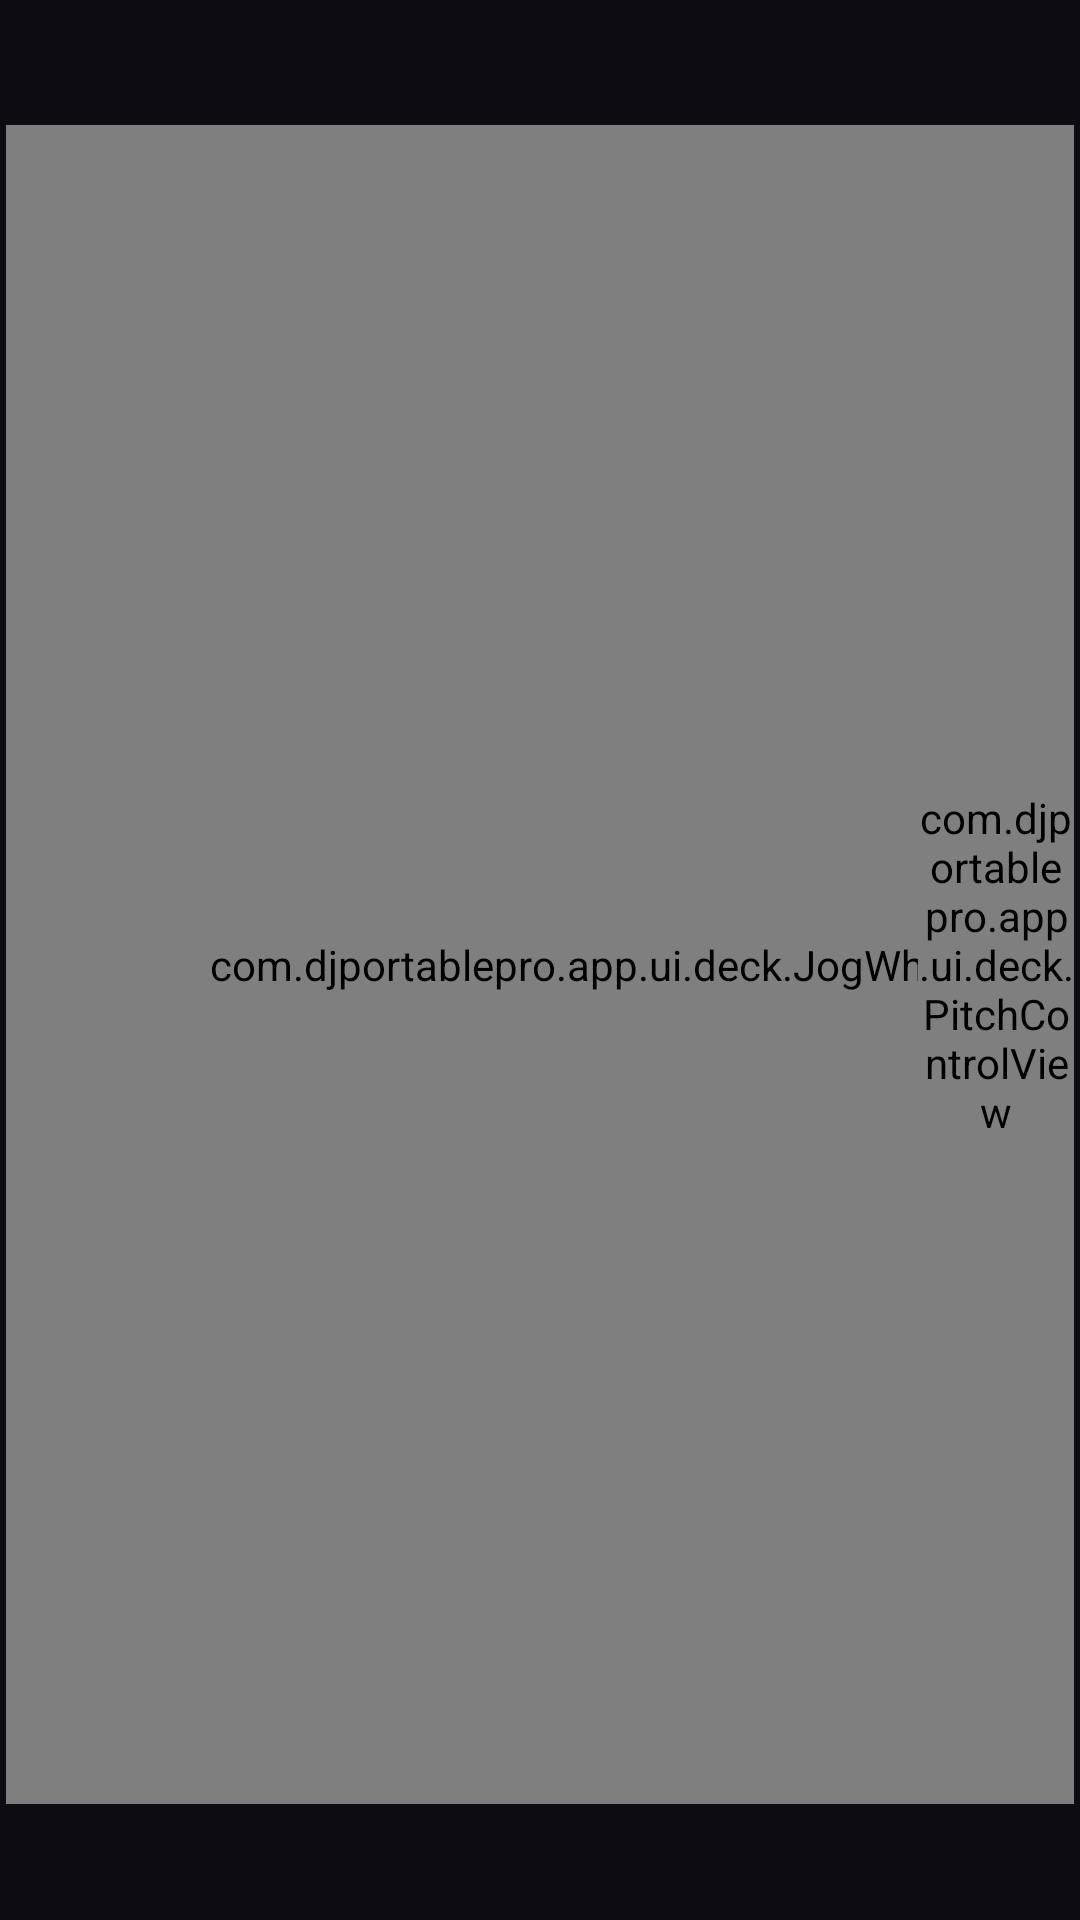

Produce the Android XML layout that renders to this screen, including the resource entries it uses.
<!-- AndroidManifest.xml: application theme Theme.DJPortablePro -->
<!-- res/layout/view_deck_panel_right.xml -->
<?xml version="1.0" encoding="utf-8"?>
<androidx.constraintlayout.widget.ConstraintLayout xmlns:android="http://schemas.android.com/apk/res/android"
    xmlns:app="http://schemas.android.com/apk/res-auto"
    android:id="@+id/deckPanelRoot"
    android:layout_width="match_parent"
    android:layout_height="match_parent"
    android:background="@color/dj_panel_bg"
    android:padding="2dp">

    
    <LinearLayout
        android:id="@+id/sideButtonsLayout"
        android:layout_width="wrap_content"
        android:layout_height="wrap_content"
        android:orientation="vertical"
        android:gravity="center"
        android:layout_marginTop="48dp"
        android:layout_marginStart="12dp"
        app:layout_constraintTop_toTopOf="parent"
        app:layout_constraintStart_toStartOf="parent">

        <Button
            android:id="@+id/btnFx"
            android:background="@drawable/btn_selector_round"
            android:layout_width="52dp"
            android:layout_height="52dp"
            android:layout_marginBottom="8dp"
            android:text="FX"
            android:textColor="@color/dj_text_primary"
            android:textSize="13sp"
            android:textStyle="bold" />

        <Button
            android:id="@+id/btnEq"
            android:background="@drawable/btn_selector_round"
            android:layout_width="52dp"
            android:layout_height="52dp"
            android:layout_marginBottom="8dp"
            android:text="EQ"
            android:textColor="@color/dj_text_primary"
            android:textSize="13sp"
            android:textStyle="bold" />

        <Button
            android:id="@+id/btnLoop"
            android:background="@drawable/btn_selector_round"
            android:layout_width="52dp"
            android:layout_height="52dp"
            android:text="↺"
            android:textColor="@color/dj_text_primary"
            android:textSize="20sp" />

    </LinearLayout>

    
    <com.djportablepro.app.ui.deck.JogWheelView
        android:id="@+id/jogWheel"
        android:layout_width="0dp"
        android:layout_height="0dp"
        android:layout_marginStart="8dp"
        android:layout_marginEnd="8dp"
        app:layout_constraintDimensionRatio="1:1"
        app:layout_constraintHeight_percent="0.88"
        app:layout_constraintTop_toTopOf="parent"
        app:layout_constraintBottom_toBottomOf="parent"
        app:layout_constraintStart_toEndOf="@id/sideButtonsLayout"
        app:layout_constraintEnd_toStartOf="@id/pitchControl"
        app:layout_constraintHorizontal_bias="0.42"
        app:layout_constraintVertical_bias="0.52" />

    
    <com.djportablepro.app.ui.deck.PitchControlView
        android:id="@+id/pitchControl"
        android:layout_width="52dp"
        android:layout_height="0dp"
        app:layout_constraintTop_toTopOf="@id/jogWheel"
        app:layout_constraintBottom_toBottomOf="@id/jogWheel"
        app:layout_constraintEnd_toEndOf="parent" />

</androidx.constraintlayout.widget.ConstraintLayout>
<!-- resources referenced by this layout -->
<resources>
  <color name="dj_panel_bg">#0D0D11</color>
  <color name="dj_text_primary">#F0F0F5</color>
  <!-- drawable btn_selector_round (drawable) -->
  <?xml version="1.0" encoding="utf-8"?>
  <selector xmlns:android="http://schemas.android.com/apk/res/android">
      <item android:state_pressed="true">
          <shape android:shape="oval">
              <solid android:color="@color/dj_surface_pressed" />
              <stroke android:width="1dp" android:color="@color/dj_border_active" />
          </shape>
      </item>
      <item android:state_activated="true">
          <shape android:shape="oval">
              <solid android:color="@color/dj_surface_active" />
              <stroke android:width="1dp" android:color="@color/dj_cyan" />
          </shape>
      </item>
      <item>
          <shape android:shape="oval">
              <solid android:color="@color/dj_surface_control" />
              <stroke android:width="1dp" android:color="@color/dj_border" />
          </shape>
      </item>
  </selector>
  <style name="Theme.DJPortablePro" parent="Base.Theme.DJPortablePro" />
  <color name="dj_surface_pressed">#32323D</color>
  <color name="dj_border_active">#555566</color>
  <color name="dj_surface_active">#25252D</color>
  <color name="dj_cyan">#00E5FF</color>
  <color name="dj_surface_control">#1A1A22</color>
  <color name="dj_border">#22222A</color>
  <style name="Base.Theme.DJPortablePro" parent="Theme.MaterialComponents.DayNight.NoActionBar">
          <item name="android:windowBackground">@color/dj_background</item>
          <item name="android:colorBackground">@color/dj_background</item>
      </style>
  <color name="dj_background">#050507</color>
</resources>
